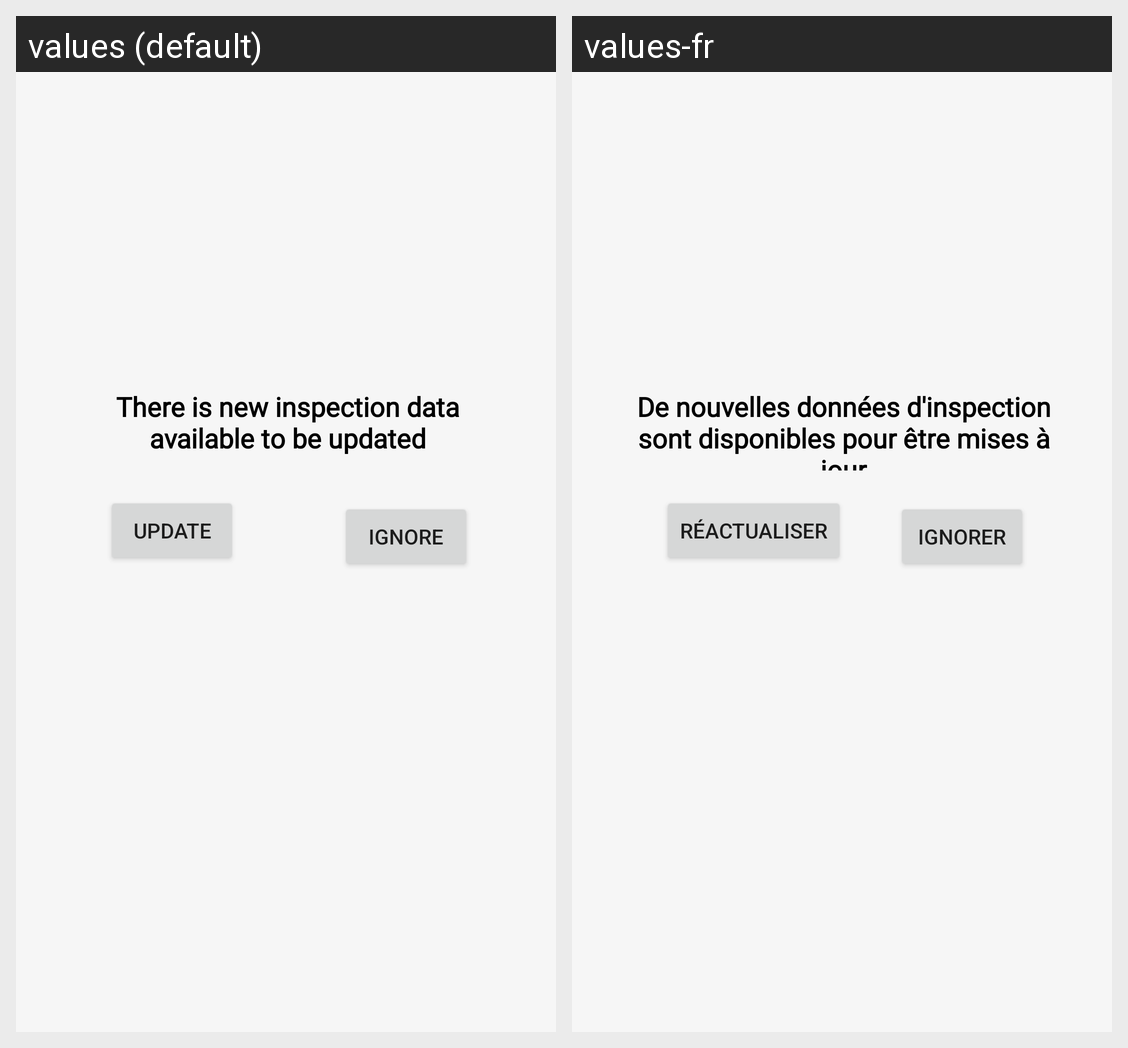

For this localized Android screen grid, give each drawn string resource with its value in every locale shown.
Android screen res/layout/activity_inspection_update_popup.xml rendered under 2 locales, left to right: values (default), values-fr. Device: Nexus 5 (rendered at 1080×1920; each locale shown at half size, 540×960, under a caption strip naming it); theme AppTheme.
Strings drawn on this screen, with the default value and each locale's value (text and hints the layout hard-codes, and strings that could not be matched under every locale, appear in the picture but are not listed):

there_is_new_inspection_data_available_to_be_updated
  values: There is new inspection data available to be updated
  values-fr: De nouvelles données d'inspection sont disponibles pour être mises à jour

update
  values: update
  values-fr: réactualiser

ignore
  values: ignore
  values-fr: ignorer
